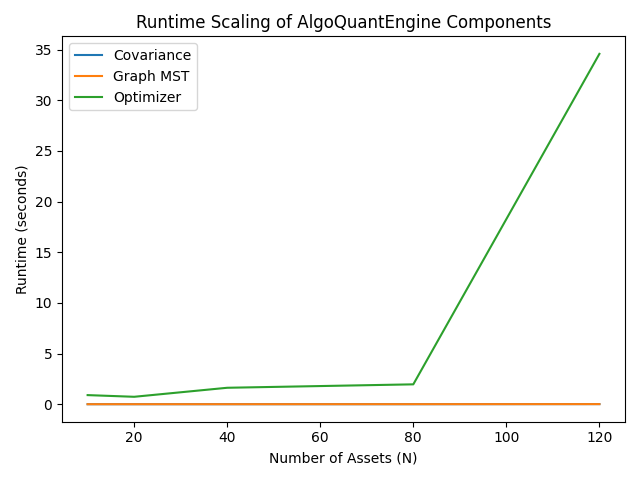

Source data for this figure (header and first rows):
N, covariance, graph_mst, optimizer
10, 0.0002782, 0.0001871, 0.8986
20, 0.0003214, 0.001532, 0.7322
40, 0.0007273, 0.001087, 1.623
80, 0.000528, 0.003975, 1.961
120, 0.01041, 0.008888, 34.59
